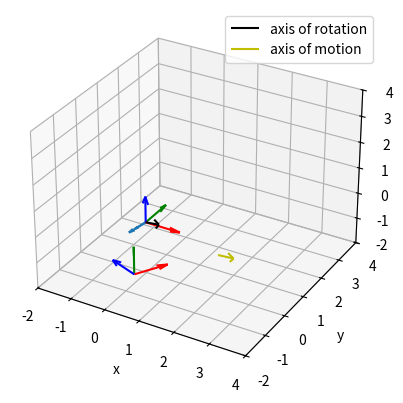

Here is the Python script that generated this plot:



import numpy as np
from numpy.linalg import norm
from sympy import Matrix
from numpy.matrixlib.defmatrix import matrix
import sympy as sp
import matplotlib.pyplot as plt
from sympy.matrices.subspaces import _nullspace


#approximate rotation
R = np.array([[0.8047,   -0.5059,   -0.3106],
              [0.3106,    0.8047,   -0.5059],
              [0.5059,    0.3106,    0.8047]])

#for testing
# R = np.array([[3/5,   -4/5,   0],
#               [4/5,   3/5,   0],
#               [0,   0,   1]])

#inverse matrix of rotation
R_inv = np.linalg.inv(R)   
b1_beta = [[1],[0],[0]]
b2_beta = [[0],[1],[0]]
b3_beta = [[0],[0],[1]]

#rotated matrix's bases from beta perspective
b1_pr_beta = R[:,0]
b2_pr_beta = R[:,1]
b3_pr_beta = R[:,2]

b1_beta_pr = np.dot(R_inv, b1_beta)
b2_beta_pr = np.dot(R_inv, b2_beta)
b3_beta_pr = np.dot(R_inv, b3_beta)


o_pr_o_beta_pr = [[1],[1],[1]]  # for a1
o_pr_beta = - np.dot(R, o_pr_o_beta_pr)

print("o_pr_beta="+ str(o_pr_beta))
#for testing
# o_pr_beta = [[1],[0],[1]] 

o_beta = np.array([0, 0, 0]) # origin point


#plot settings
ax = plt.axes(projection = '3d')
ax.set_xlim([-2,4])
ax.set_ylim([-2,4])
ax.set_zlim([-2,4])
ax.set_xlabel('x')
ax.set_ylabel('y')
ax.set_zlabel('z')
ax.set_xticks([-2,-1,0,1,2,3,4])
ax.set_yticks([-2,-1,0,1,2,3,4])
ax.set_zticks([-2,-1,0,1,2,3,4])


#plotting vectors
ax.quiver(o_beta[0],o_beta[1],o_beta[2], b1_beta[0],b1_beta[1],b1_beta[2], color= 'r') #b1
ax.quiver(o_beta[0],o_beta[1],o_beta[2], b2_beta[0],b2_beta[1],b2_beta[2], color= 'g') #b2
ax.quiver(o_beta[0],o_beta[1],o_beta[2], b3_beta[0],b3_beta[1],b3_beta[2], color= 'b') #b3

ax.quiver(o_pr_beta[0],o_pr_beta[1],o_pr_beta[2], b1_pr_beta[0],b1_pr_beta[1],b1_pr_beta[2], color= 'r') #b1_pr_beta
ax.quiver(o_pr_beta[0],o_pr_beta[1],o_pr_beta[2], b2_pr_beta[0],b2_pr_beta[1],b2_pr_beta[2], color= 'g') #b2_pr_beta
ax.quiver(o_pr_beta[0],o_pr_beta[1],o_pr_beta[2], b3_pr_beta[0],b3_pr_beta[1],b3_pr_beta[2], color= 'b') #b3_pr_beta


#finding axis of rotation

r = (sp.Matrix(R-np.identity(3))).nullspace()
print("eigenvectors= "+str(r))


#plot of axis of rotation 
ax.quiver(o_beta[0],o_beta[1],o_beta[2], r[0][0],r[0][1],r[0][2], color= 'k', label='axis of rotation')
plt.legend()

#########


# finding axis of motion
I = np.identity(3)

A =  np.dot((R-I),(R-I))
B = -np.dot((R-I),o_pr_beta)
# A = sp.Matrix(A)
# B = sp.Matrix(B)



point = np.linalg.lstsq(A,B, rcond=None)[0]
direction = r

print("point"+ str(point))
print("direction"+ str(direction))



ax.quiver(point[0], point[1], point[2],direction[0][0],direction[0][1],direction[0][2], color= 'y', label='axis of motion')
plt.legend()

############

#GENERATOR
g1 = ((R-I)[:,0])
g2 = ((R-I)[:,1])
g3 = ((R-I)[:,2])



print("g1= "+ str(g1))
print("g2= "+ str(g2))
print("g3= "+ str(g3))
# print("g1[0]= "+ str(g1[0]))
# print("g1[1]= "+ str(g1[1]))
# print("g1[2]= "+ str(g1[2]))

print("R-I=" + str(R-I))

ax.quiver(0, 0, 0,g1[0],g1[0],g1[0], label='sigma1')
ax.quiver(0, 0, 0,g3[0],g3[0],g3[0], label='sigma2')


plt.show()


#point of intersection of a1 and plane signma
P = point
print("P= "+str(P))

P_pr = np.dot(R, P)
print("P_pr=" + str(P_pr))

P_pr_pr = P_pr + o_pr_beta*direction
print("P_pr_pr=" + str(P_pr_pr))

# x = np.linspace(-5, 5, 1)
# y = np.linspace(-5, 5, 1)

# z = -x + y + point[0] - point[1] + point[2]

# fig = plt.figure()
# ax = fig.gca(projection='3d')

# surf = ax.plot_surface(x,y,z)
# plt.show()
